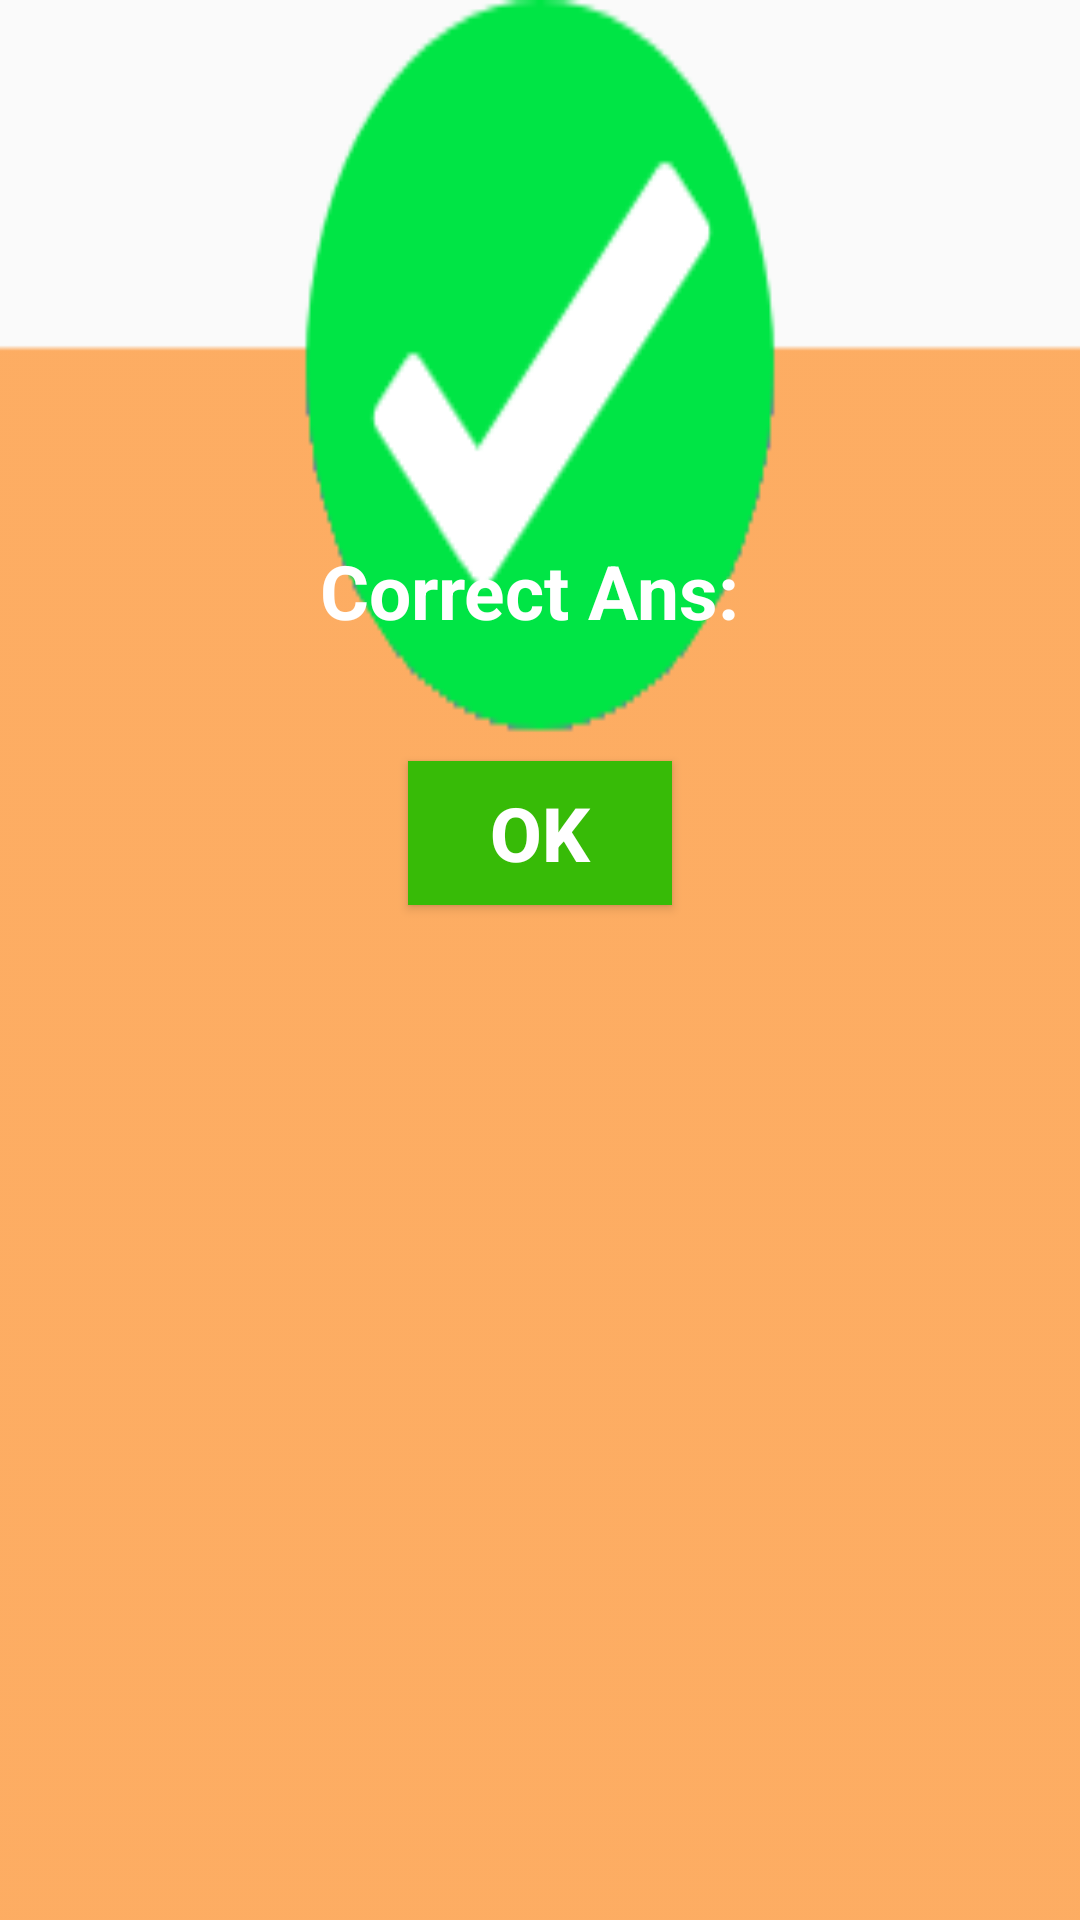

Reconstruct the res/layout file that produces this screen, plus the resources it refers to.
<!-- AndroidManifest.xml: application theme Theme.Mathgeksfinal -->
<!-- res/layout/activity_correct_dialog.xml -->
<?xml version="1.0" encoding="utf-8"?>
<LinearLayout xmlns:android="http://schemas.android.com/apk/res/android"
    android:orientation="vertical"
    android:layout_width="wrap_content"
    android:layout_gravity="center"
    android:background="@drawable/correct_answer_dialog"
    android:layout_height="500dp">




    <TextView
        android:id="@+id/text_score"
        android:layout_width="wrap_content"
        android:layout_height="wrap_content"
        android:text="Correct Ans: "
        android:singleLine="true"
        android:ellipsize="end"
        android:layout_gravity="center"
        android:textSize="25sp"
        android:textStyle="bold"
        android:textColor="#FFFFFF"
        android:layout_marginTop="160dp"
        android:padding="20dp"
        />

    <Button
        android:id="@+id/bt_correct_dialog"
        android:layout_width="wrap_content"
        android:background="#37BB07"
        android:text="OK"
        android:textStyle="bold"
        android:textColor="#FFFFFF"
        android:layout_gravity="center"
        android:textSize="25sp"
        android:layout_height="wrap_content"
        android:layout_marginTop="20dp"
        />
</LinearLayout>
<!-- resources referenced by this layout -->
<resources>
  <!-- drawable correct_answer_dialog: png bitmap (drawable, 18492 bytes) -->
  <style name="Theme.Mathgeksfinal" parent="Theme.AppCompat.Light.NoActionBar">
          
          <item name="colorPrimary">@color/purple_500</item>
          <item name="colorPrimaryVariant">@color/btcolor</item>
          <item name="colorOnPrimary">@color/white</item>
          
          <item name="colorSecondary">@color/teal_200</item>
          <item name="colorSecondaryVariant">@color/teal_700</item>
          <item name="colorOnSecondary">@color/black</item>
          
          <item name="android:statusBarColor" tools:targetApi="l">?attr/colorPrimaryVariant</item>
          
  
          <item name="android:windowContentTransitions">true</item>
      </style>
  <color name="purple_500">#FF6200EE</color>
  <color name="btcolor"> #E5890A</color>
  <color name="white">#FFFFFFFF</color>
  <color name="teal_200">#FF03DAC5</color>
  <color name="teal_700">#FF018786</color>
  <color name="black">#FF000000</color>
</resources>
